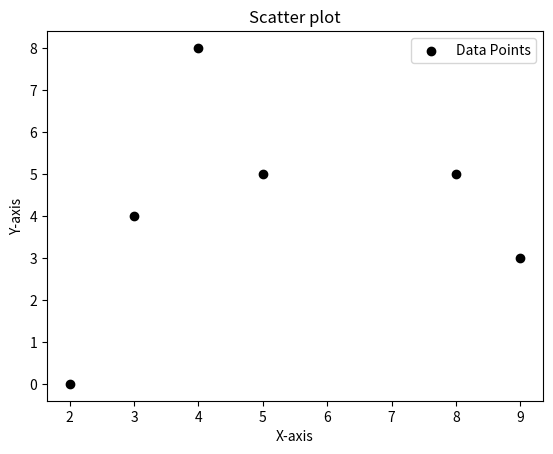

Python code for this plot:
import matplotlib.pyplot as plt
x= [2,5,3,8,9,4]
y= [0,5,4,5,3,8]
fig, ax = plt.subplots()
ax.scatter(x,y,color = 'black',label= 'Data Points')
ax.set_title('Scatter plot')
ax.set_xlabel("X-axis")
ax.set_ylabel("Y-axis")
ax.legend()
plt.show()